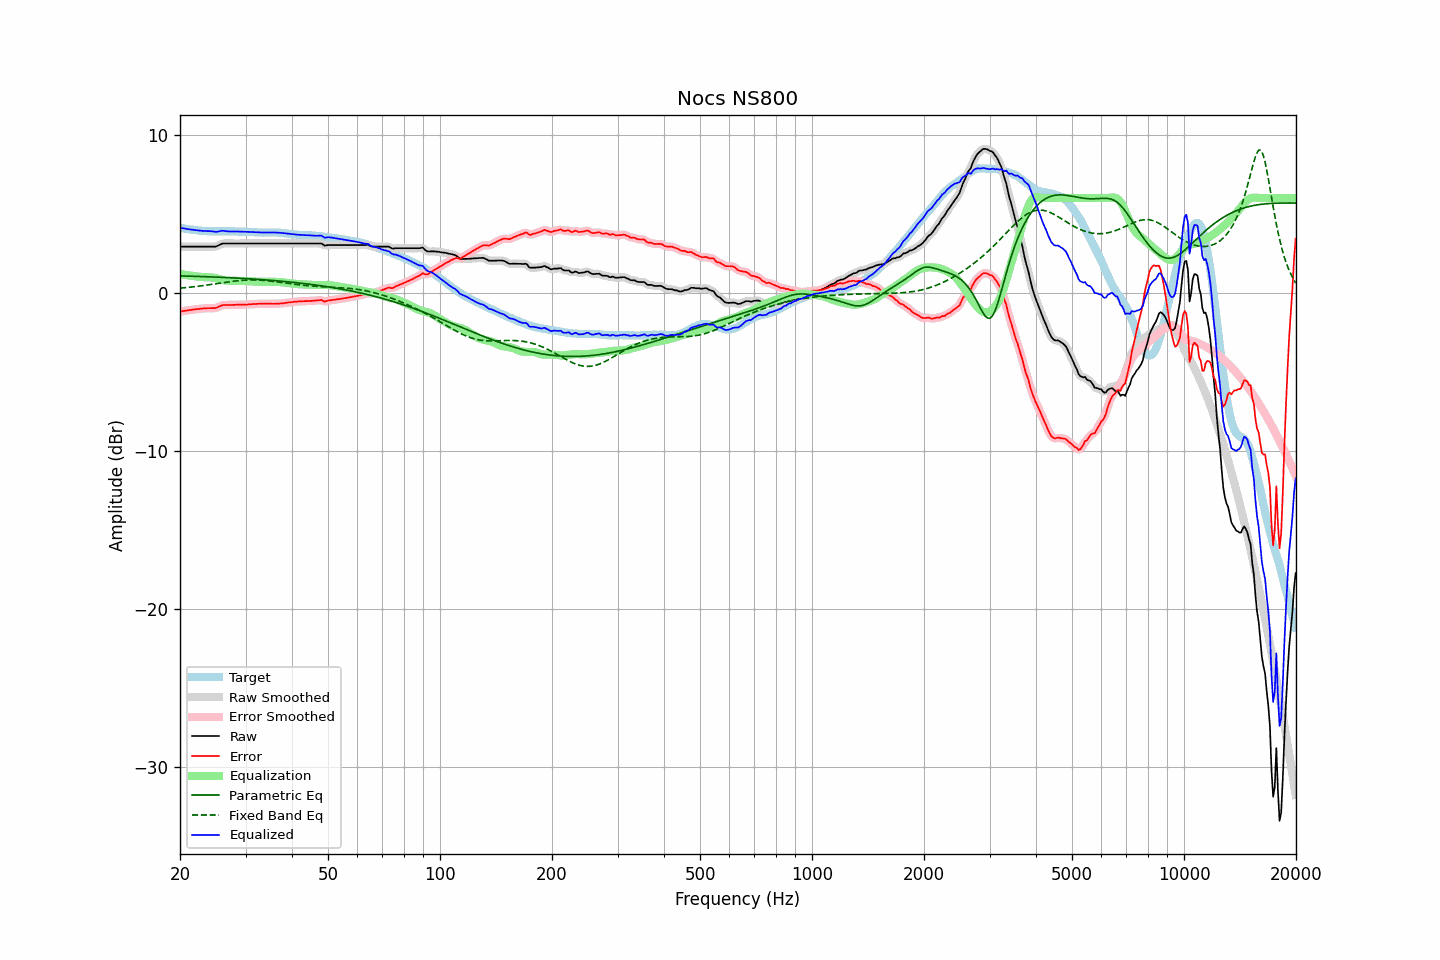

The data file committed next to this chart (first rows):
frequency, raw, error, smoothed, error_smoothed, equalization, parametric_eq, fixed_band_eq, equalized_raw, equalized_smoothed, target
20.00, 2.92, -1.19, 2.92, -1.19, 1.19, 1.07, 0.29, 4.11, 4.11, 4.12
20.20, 2.92, -1.17, 2.92, -1.17, 1.17, 1.07, 0.30, 4.10, 4.10, 4.09
20.40, 2.92, -1.15, 2.92, -1.16, 1.16, 1.07, 0.31, 4.08, 4.08, 4.07
20.61, 2.92, -1.14, 2.92, -1.14, 1.14, 1.06, 0.32, 4.06, 4.06, 4.06
20.81, 2.92, -1.12, 2.92, -1.12, 1.12, 1.06, 0.33, 4.05, 4.05, 4.04
21.02, 2.92, -1.11, 2.92, -1.11, 1.11, 1.06, 0.34, 4.03, 4.03, 4.03
21.23, 2.92, -1.09, 2.92, -1.09, 1.09, 1.05, 0.35, 4.02, 4.02, 4.01
21.44, 2.92, -1.08, 2.92, -1.08, 1.08, 1.05, 0.37, 4.00, 4.00, 4.00
21.66, 2.92, -1.07, 2.92, -1.06, 1.06, 1.05, 0.38, 3.99, 3.99, 3.99
21.87, 2.92, -1.05, 2.92, -1.05, 1.05, 1.04, 0.39, 3.97, 3.97, 3.97
22.09, 2.92, -1.04, 2.92, -1.04, 1.04, 1.04, 0.40, 3.96, 3.96, 3.96
22.31, 2.92, -1.03, 2.92, -1.03, 1.03, 1.04, 0.41, 3.95, 3.95, 3.95
22.54, 2.92, -1.02, 2.92, -1.02, 1.02, 1.03, 0.43, 3.94, 3.94, 3.94
22.76, 2.92, -1.01, 2.92, -1.01, 1.00, 1.03, 0.44, 3.93, 3.93, 3.93
22.99, 2.92, -1.00, 2.92, -1.00, 1.00, 1.03, 0.45, 3.92, 3.92, 3.92
23.22, 2.92, -0.98, 2.92, -0.99, 0.99, 1.02, 0.47, 3.91, 3.91, 3.91
23.45, 2.92, -0.98, 2.92, -0.98, 0.98, 1.02, 0.48, 3.91, 3.91, 3.91
23.69, 2.92, -0.97, 2.92, -0.98, 0.98, 1.02, 0.49, 3.91, 3.91, 3.90
23.92, 2.92, -0.97, 2.92, -0.97, 0.98, 1.01, 0.51, 3.90, 3.90, 3.89
24.16, 2.92, -0.97, 2.92, -0.97, 0.98, 1.01, 0.52, 3.90, 3.90, 3.89
24.40, 2.92, -0.97, 2.92, -0.97, 0.97, 1.00, 0.54, 3.89, 3.89, 3.89
24.65, 2.92, -0.97, 2.92, -0.97, 0.95, 1.00, 0.55, 3.88, 3.87, 3.89
24.89, 2.92, -0.97, 2.93, -0.96, 0.93, 1.00, 0.57, 3.86, 3.86, 3.89
25.14, 2.95, -0.94, 2.96, -0.93, 0.91, 0.99, 0.58, 3.86, 3.87, 3.89
25.39, 3.00, -0.89, 3.00, -0.89, 0.88, 0.99, 0.60, 3.88, 3.88, 3.89
25.65, 3.05, -0.84, 3.05, -0.84, 0.85, 0.98, 0.61, 3.90, 3.91, 3.89
25.91, 3.10, -0.80, 3.09, -0.80, 0.83, 0.98, 0.63, 3.93, 3.92, 3.90
26.16, 3.12, -0.77, 3.12, -0.78, 0.80, 0.97, 0.64, 3.92, 3.92, 3.90
26.43, 3.12, -0.77, 3.13, -0.77, 0.78, 0.97, 0.66, 3.90, 3.91, 3.89
26.69, 3.12, -0.77, 3.12, -0.77, 0.77, 0.97, 0.67, 3.89, 3.89, 3.89
26.96, 3.12, -0.77, 3.12, -0.77, 0.76, 0.96, 0.69, 3.88, 3.88, 3.89
27.23, 3.12, -0.77, 3.12, -0.77, 0.76, 0.96, 0.70, 3.88, 3.88, 3.89
27.50, 3.12, -0.77, 3.12, -0.77, 0.76, 0.95, 0.72, 3.88, 3.88, 3.89
27.77, 3.12, -0.77, 3.12, -0.77, 0.76, 0.95, 0.73, 3.88, 3.88, 3.89
28.05, 3.12, -0.76, 3.12, -0.76, 0.76, 0.94, 0.74, 3.88, 3.88, 3.89
28.33, 3.12, -0.75, 3.12, -0.76, 0.76, 0.93, 0.75, 3.88, 3.88, 3.88
28.62, 3.12, -0.75, 3.12, -0.75, 0.75, 0.93, 0.76, 3.88, 3.88, 3.87
28.90, 3.12, -0.75, 3.12, -0.75, 0.75, 0.92, 0.77, 3.87, 3.87, 3.87
29.19, 3.12, -0.75, 3.12, -0.75, 0.75, 0.92, 0.78, 3.87, 3.87, 3.87
29.48, 3.12, -0.75, 3.12, -0.75, 0.75, 0.91, 0.79, 3.87, 3.87, 3.87
29.78, 3.12, -0.74, 3.12, -0.75, 0.74, 0.91, 0.80, 3.87, 3.87, 3.87
30.08, 3.12, -0.74, 3.12, -0.74, 0.74, 0.90, 0.80, 3.86, 3.86, 3.87
30.38, 3.12, -0.74, 3.12, -0.74, 0.74, 0.89, 0.81, 3.86, 3.86, 3.86
30.68, 3.12, -0.73, 3.12, -0.73, 0.73, 0.89, 0.81, 3.85, 3.85, 3.85
30.99, 3.12, -0.73, 3.12, -0.72, 0.73, 0.88, 0.81, 3.85, 3.85, 3.85
31.30, 3.12, -0.71, 3.12, -0.72, 0.72, 0.88, 0.81, 3.84, 3.84, 3.84
31.61, 3.12, -0.71, 3.12, -0.71, 0.71, 0.87, 0.81, 3.83, 3.83, 3.83
31.93, 3.12, -0.71, 3.12, -0.71, 0.71, 0.86, 0.81, 3.83, 3.83, 3.83
32.24, 3.12, -0.70, 3.12, -0.70, 0.70, 0.86, 0.81, 3.82, 3.82, 3.82
32.57, 3.12, -0.70, 3.12, -0.70, 0.70, 0.85, 0.81, 3.82, 3.82, 3.82
32.89, 3.12, -0.69, 3.12, -0.69, 0.69, 0.84, 0.80, 3.82, 3.82, 3.81
33.22, 3.12, -0.69, 3.12, -0.69, 0.69, 0.83, 0.79, 3.81, 3.81, 3.81
33.55, 3.12, -0.69, 3.12, -0.69, 0.69, 0.83, 0.79, 3.81, 3.81, 3.81
33.89, 3.12, -0.69, 3.12, -0.69, 0.69, 0.82, 0.78, 3.81, 3.81, 3.82
34.23, 3.12, -0.69, 3.12, -0.69, 0.69, 0.81, 0.77, 3.81, 3.81, 3.81
34.57, 3.12, -0.69, 3.12, -0.69, 0.69, 0.80, 0.76, 3.81, 3.81, 3.81
34.92, 3.12, -0.69, 3.12, -0.69, 0.69, 0.80, 0.75, 3.82, 3.82, 3.82
35.27, 3.12, -0.69, 3.12, -0.69, 0.69, 0.79, 0.74, 3.82, 3.82, 3.81
35.62, 3.12, -0.70, 3.12, -0.70, 0.69, 0.78, 0.72, 3.82, 3.82, 3.82
35.97, 3.12, -0.69, 3.12, -0.69, 0.69, 0.77, 0.71, 3.82, 3.82, 3.82
... 635 more rows
